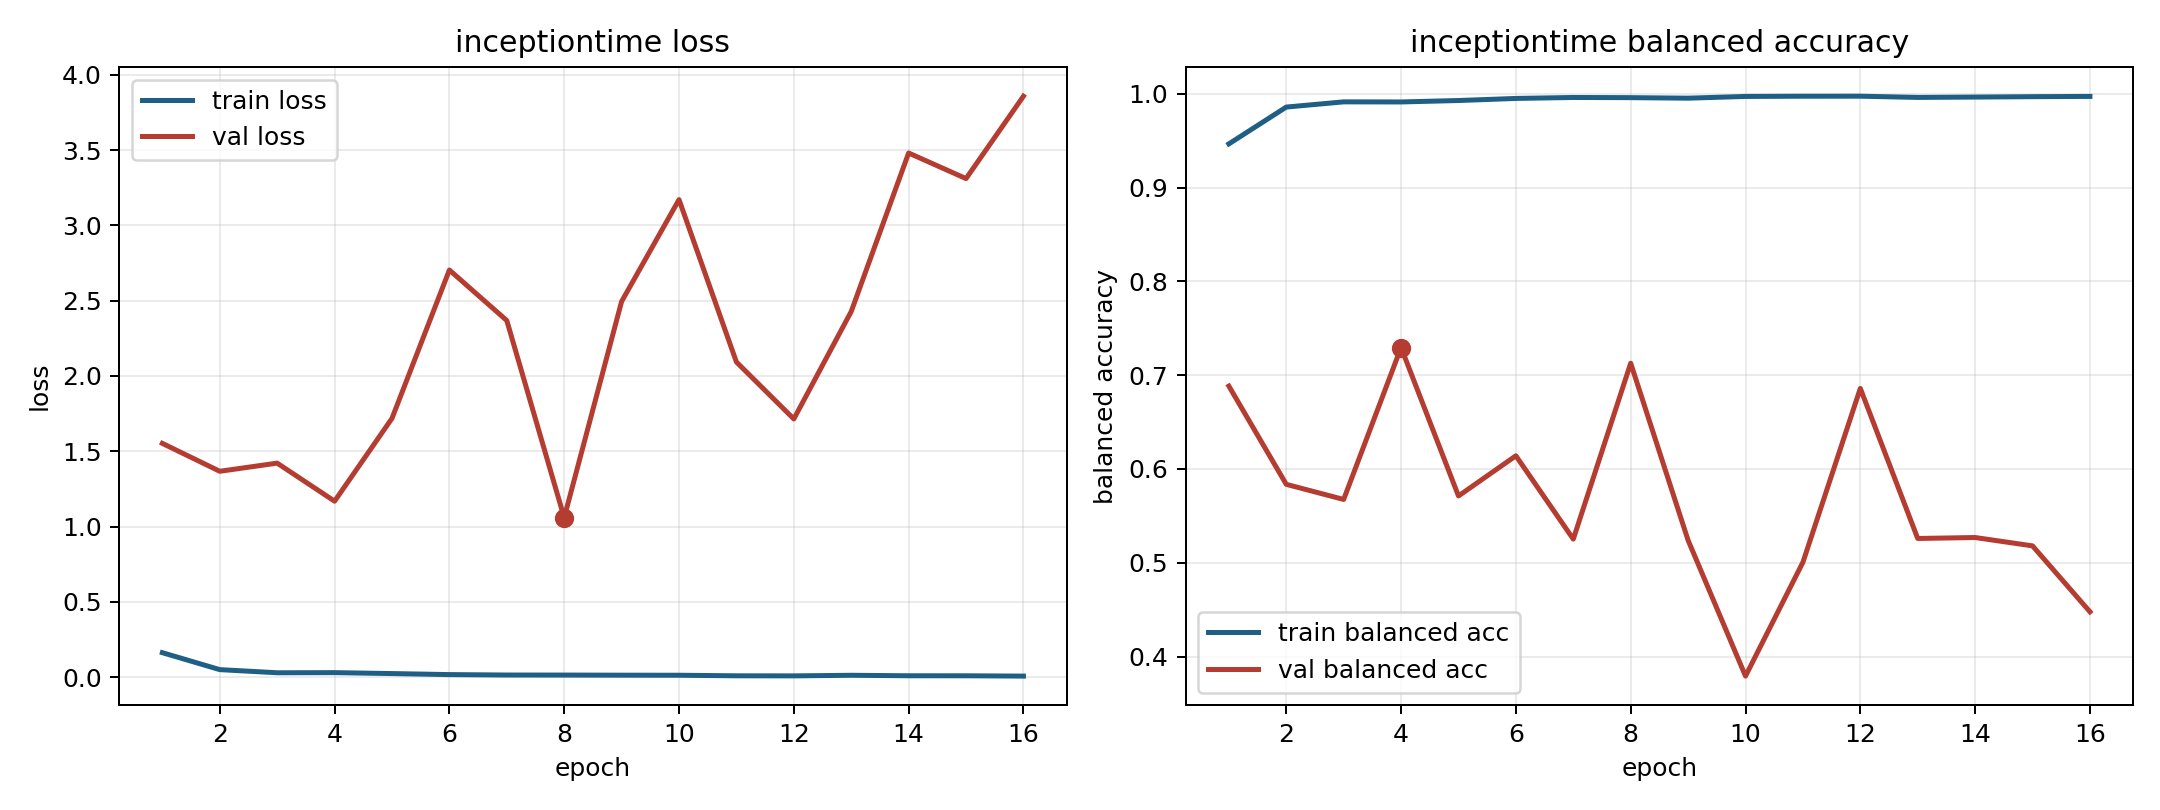

The file beside this chart, header and first rows:
model, fold, epoch, train_loss, train_balanced_accuracy, val_loss, val_balanced_accuracy
inceptiontime, 6, 1, 0.1619, 0.9466, 1.552, 0.6884
inceptiontime, 6, 2, 0.04936, 0.9859, 1.367, 0.5836
inceptiontime, 6, 3, 0.02851, 0.9914, 1.421, 0.5675
inceptiontime, 6, 4, 0.02938, 0.9913, 1.168, 0.7295
inceptiontime, 6, 5, 0.02322, 0.9928, 1.718, 0.5712
inceptiontime, 6, 6, 0.01638, 0.9951, 2.704, 0.6141
inceptiontime, 6, 7, 0.0135, 0.9961, 2.368, 0.5252
inceptiontime, 6, 8, 0.01324, 0.9959, 1.059, 0.7127
inceptiontime, 6, 9, 0.01245, 0.9953, 2.495, 0.524
inceptiontime, 6, 10, 0.01202, 0.9972, 3.171, 0.3792
inceptiontime, 6, 11, 0.008366, 0.9974, 2.093, 0.5006
inceptiontime, 6, 12, 0.007853, 0.9975, 1.714, 0.6859
inceptiontime, 6, 13, 0.01179, 0.9961, 2.428, 0.5259
inceptiontime, 6, 14, 0.008611, 0.9965, 3.481, 0.5269
inceptiontime, 6, 15, 0.00846, 0.9969, 3.311, 0.518
inceptiontime, 6, 16, 0.006347, 0.9972, 3.858, 0.4477
